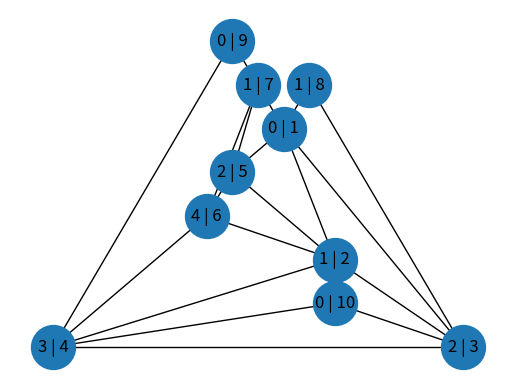

This chart was generated by the following Python code:
import sys

import networkx as nx

import matplotlib.pyplot as plt

G = nx.Graph()

G.add_nodes_from([
(7, {'label': '3 | 4', 'degree': 5}),
(4, {'label': '1 | 7', 'degree': 4}),
(2, {'label': '0 | 9', 'degree': 2}),
(3, {'label': '1 | 8', 'degree': 2}),
(6, {'label': '1 | 2', 'degree': 5}),
(1, {'label': '0 | 10', 'degree': 2}),
(0, {'label': '4 | 6', 'degree': 4}),
(5, {'label': '2 | 3', 'degree': 5}),
(9, {'label': '2 | 5', 'degree': 4}),
(8, {'label': '0 | 1', 'degree': 5}),
])

G.add_edges_from([
(8, 3),
(8, 4),
(8, 9),
(8, 6),
(8, 5),
(9, 0),
(4, 2),
(4, 0),
(4, 9),
(6, 7),
(6, 5),
(6, 9),
(6, 0),
(0, 7),
(5, 7),
(5, 3),
(2, 7),
(1, 7),
(1, 5),
])

label_map = {node: G.nodes[node]['label'] for node in G}

fig, ax = plt.subplots()

nx.draw(G, pos=nx.planar_layout(G), ax=ax, node_size=1000)
nx.draw_networkx_labels(G, pos=nx.planar_layout(G), ax=ax, labels=label_map)

plt.show()
